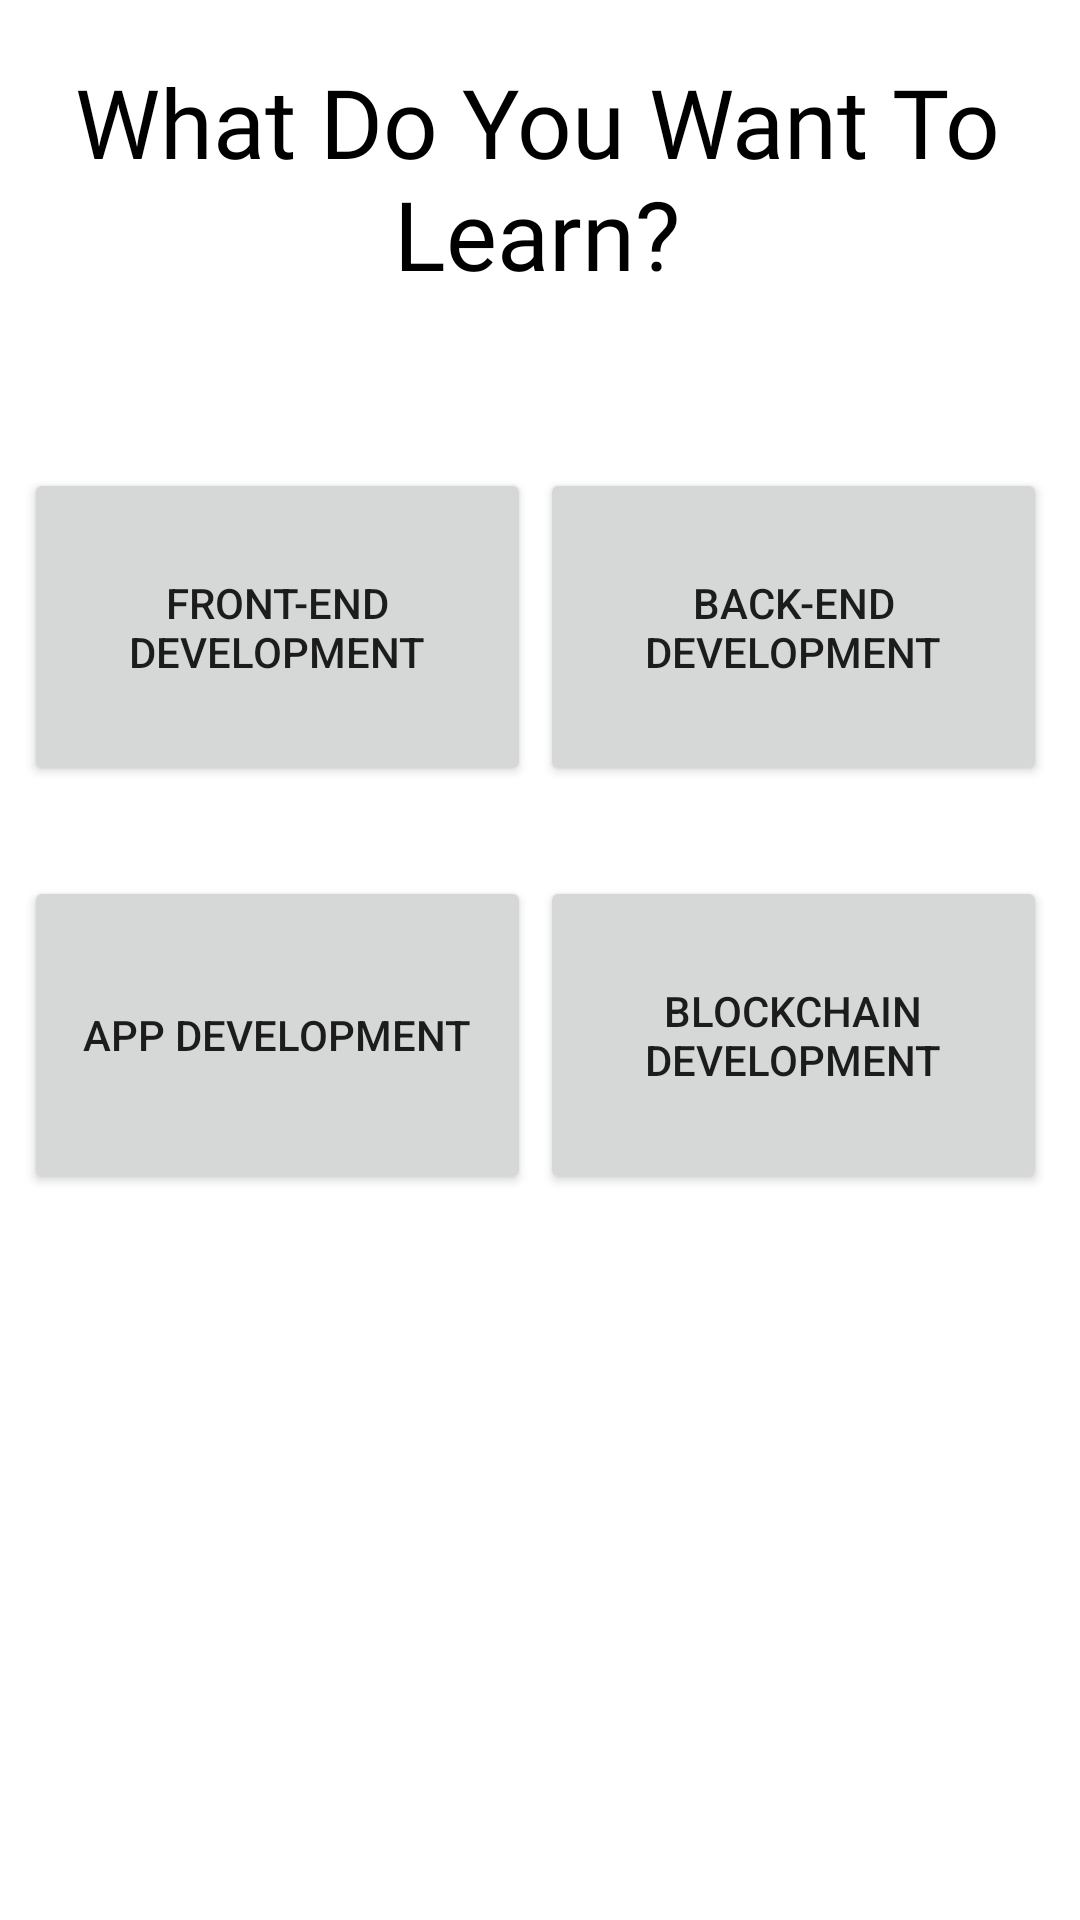

Layout XML and referenced resources for this Android screen:
<!-- AndroidManifest.xml: application theme Theme.DevelopersHelper -->
<!-- res/layout/activity_dashboard.xml -->
<?xml version="1.0" encoding="utf-8"?>
<androidx.constraintlayout.widget.ConstraintLayout xmlns:android="http://schemas.android.com/apk/res/android"
    xmlns:app="http://schemas.android.com/apk/res-auto"
    xmlns:tools="http://schemas.android.com/tools"
    android:layout_width="match_parent"
    android:layout_height="match_parent"
    tools:context=".Dashboard">

    <TextView
        android:id="@+id/textView3"
        android:layout_width="wrap_content"
        android:layout_height="wrap_content"
        android:layout_marginStart="175dp"
        android:layout_marginTop="19dp"
        android:layout_marginEnd="178dp"
        android:fontFamily="@font/nunito_extrabold"
        android:text="@string/what_do_you_want_to_learn"
        android:textAlignment="center"
        android:textColor="#000000"
        android:textSize="32sp"
        app:layout_constraintEnd_toEndOf="parent"
        app:layout_constraintStart_toStartOf="parent"
        app:layout_constraintTop_toTopOf="parent" />

    <androidx.constraintlayout.widget.ConstraintLayout
        android:layout_width="match_parent"
        android:layout_height="match_parent">

        <Button
            android:id="@+id/frontend"
            android:layout_width="169dp"
            android:layout_height="106dp"
            android:layout_marginStart="8dp"
            android:layout_marginTop="156dp"
            android:text="Front-End Development"
            app:layout_constraintStart_toStartOf="parent"
            app:layout_constraintTop_toTopOf="parent" />

        <Button
            android:id="@+id/backend"
            android:layout_width="169dp"
            android:layout_height="106dp"
            android:layout_marginTop="156dp"
            android:layout_marginEnd="8dp"
            android:text="Back-End Development"
            app:layout_constraintEnd_toEndOf="parent"
            app:layout_constraintStart_toEndOf="@+id/frontend"
            app:layout_constraintTop_toTopOf="parent" />

        <Button
            android:id="@+id/appDevelopment"
            android:layout_width="169dp"
            android:layout_height="106dp"
            android:layout_marginStart="8dp"
            android:layout_marginTop="30dp"
            android:text="App Development"
            app:layout_constraintStart_toStartOf="parent"
            app:layout_constraintTop_toBottomOf="@+id/frontend" />

        <Button
            android:id="@+id/blockchainDevelopment"
            android:layout_width="169dp"
            android:layout_height="106dp"
            android:layout_marginTop="30dp"
            android:layout_marginEnd="8dp"
            android:text="BlockChain Development"
            app:layout_constraintEnd_toEndOf="parent"
            app:layout_constraintStart_toEndOf="@+id/appDevelopment"
            app:layout_constraintTop_toBottomOf="@+id/backend" />
    </androidx.constraintlayout.widget.ConstraintLayout>
</androidx.constraintlayout.widget.ConstraintLayout>
<!-- resources referenced by this layout -->
<resources>
  <string name="what_do_you_want_to_learn">What Do You Want To Learn?</string>
  <style name="Theme.DevelopersHelper" parent="Theme.MaterialComponents.DayNight.DarkActionBar">
          
          <item name="colorPrimary">@color/purple_500</item>
          <item name="colorPrimaryVariant">@color/purple_700</item>
          <item name="colorOnPrimary">@color/white</item>
          
          <item name="colorSecondary">@color/teal_200</item>
          <item name="colorSecondaryVariant">@color/teal_700</item>
          <item name="colorOnSecondary">@color/black</item>
          
          <item name="android:statusBarColor" tools:targetApi="l">?attr/colorPrimaryVariant</item>
          
      </style>
  <!-- not gathered from this repository: default colours our renderer supplied (Android Studio template values) -->
  <color name="purple_500">#FF6200EE</color>
  <color name="purple_700">#FF3700B3</color>
  <color name="teal_200">#FF03DAC5</color>
  <color name="teal_700">#FF018786</color>
  <color name="black">#FF000000</color>
  <color name="white">#FFFFFFFF</color>
</resources>
